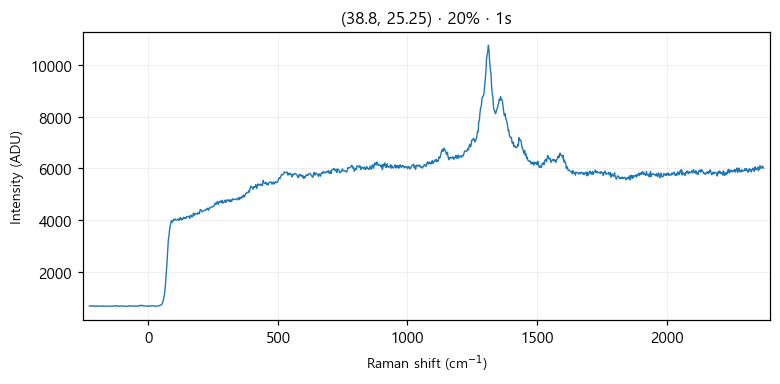

The file beside this chart, header and first rows:
# laser_power_pct, 20
# exposure_time, 1
# laser_nm, 532
# mode, single
pixel, raman_shift_cm-1, wavelength_nm, intensity
0, -227.1, 525.7, 688
1, -224, 525.8, 689
2, -220.9, 525.8, 698
3, -217.9, 525.9, 687
4, -214.8, 526, 693
5, -211.7, 526.1, 685
6, -208.7, 526.2, 698
7, -205.6, 526.3, 688
8, -202.5, 526.3, 671
9, -199.5, 526.4, 689
10, -196.4, 526.5, 701
11, -193.3, 526.6, 685
12, -190.3, 526.7, 689
13, -187.2, 526.8, 684
14, -184.2, 526.9, 686
15, -181.1, 526.9, 687
16, -178.1, 527, 690
17, -175, 527.1, 694
18, -171.9, 527.2, 678
19, -168.9, 527.3, 680
20, -165.8, 527.4, 690
21, -162.8, 527.5, 684
22, -159.7, 527.5, 684
23, -156.7, 527.6, 687
24, -153.6, 527.7, 693
25, -150.6, 527.8, 684
26, -147.6, 527.9, 681
27, -144.5, 528, 681
28, -141.5, 528, 683
29, -138.4, 528.1, 692
30, -135.4, 528.2, 692
31, -132.4, 528.3, 692
32, -129.3, 528.4, 691
33, -126.3, 528.5, 704
34, -123.2, 528.6, 692
35, -120.2, 528.6, 684
36, -117.2, 528.7, 685
37, -114.1, 528.8, 699
38, -111.1, 528.9, 678
39, -108.1, 529, 684
40, -105.1, 529.1, 689
41, -102, 529.1, 699
42, -99.01, 529.2, 690
43, -95.99, 529.3, 687
44, -92.97, 529.4, 678
45, -89.94, 529.5, 685
46, -86.92, 529.6, 685
47, -83.91, 529.7, 687
48, -80.89, 529.7, 686
49, -77.87, 529.8, 682
50, -74.86, 529.9, 702
51, -71.84, 530, 695
52, -68.83, 530.1, 689
53, -65.82, 530.2, 698
54, -62.81, 530.2, 695
55, -59.8, 530.3, 688
... 968 more rows
